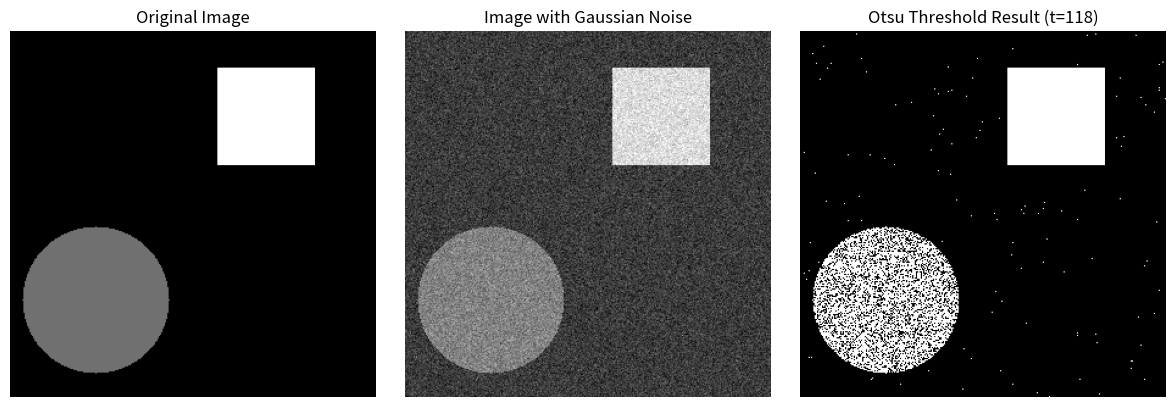

This chart was generated by the following Python code:

# [redacted]
# Take Home Assignment 2 - Computer Vision
# Q1

import numpy as np
import matplotlib.pyplot as plt
import os

# Ensure 'Results' folder exists
os.makedirs('Results', exist_ok=True)

# Step 1: Create a grayscale image with larger objects and 3 pixel values
def create_image(height=300, width=300):
    image = np.ones((height, width), dtype=np.uint8) * 60 

    #Circle(pixel value 130)
    rr, cc = np.ogrid[:height, :width]
    mask_circle = (rr - 220)**2 + (cc - 70)**2 <= 60**2 
    image[mask_circle] = 130

    #Square (pixel value 220)
    square_top, square_left = 30, 170
    image[square_top:square_top+80, square_left:square_left+80] = 220 

    return image

# Step 2: Add Gaussian noise
def add_gaussian_noise(image, std=20):
    noise = np.random.normal(0, std, image.shape)
    noisy_image = image + noise
    return np.clip(noisy_image, 0, 255).astype(np.uint8)

# Step 3: Manual Otsu's thresholding
def manual_otsu_threshold(image):
    hist, _ = np.histogram(image.ravel(), bins=256, range=(0, 256))
    total_pixels = image.size
    max_var = 0
    best_thresh = 0

    for t in range(1, 256):
        w0 = np.sum(hist[:t])
        w1 = np.sum(hist[t:])
        if w0 == 0 or w1 == 0:
            continue
        mu0 = np.sum(np.arange(t) * hist[:t]) / w0
        mu1 = np.sum(np.arange(t, 256) * hist[t:]) / w1
        between_var = w0 * w1 * (mu0 - mu1) ** 2

        if between_var > max_var:
            max_var = between_var
            best_thresh = t

    return best_thresh

# Step 4: Apply steps
original_image = create_image()
noisy_image = add_gaussian_noise(original_image)
otsu_thresh = manual_otsu_threshold(noisy_image)
binary_image = (noisy_image > otsu_thresh).astype(np.uint8) * 255

# Step 5: Visualization
fig, axes = plt.subplots(1, 3, figsize=(12, 4))

axes[0].imshow(original_image, cmap='gray')
axes[0].set_title('Original Image')
axes[0].axis('off')

axes[1].imshow(noisy_image, cmap='gray')
axes[1].set_title('Image with Gaussian Noise')
axes[1].axis('off')

axes[2].imshow(binary_image, cmap='gray')
axes[2].set_title(f"Otsu Threshold Result (t={otsu_thresh})")
axes[2].axis('off')

plt.tight_layout()
plt.savefig("Results/task1.png", dpi=300)
plt.show()

print("Task completed")
print("Output saved at: Results/task1.png")
